The GitHub repository tsitsi7/tree-species-ml contains a labelled image folder "banana_split" with 2 categories: healthy, unhealthy. Examples follow, each with its label.

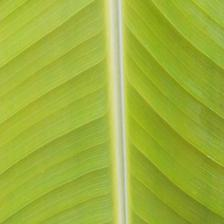
Label: healthy

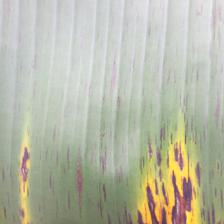
Label: unhealthy

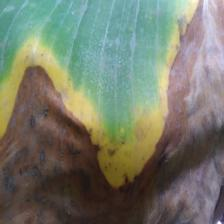
Label: unhealthy

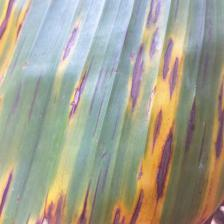
Label: unhealthy

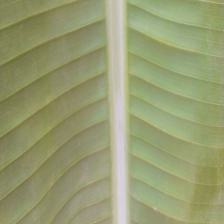
Label: healthy

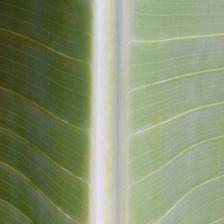
Label: healthy
